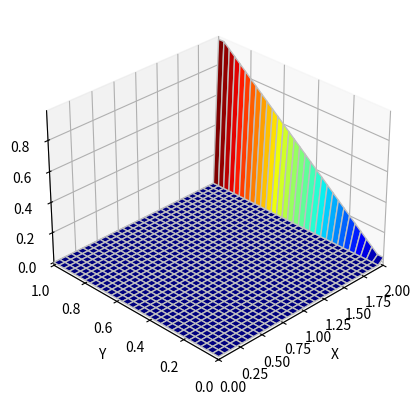

Source code (Python):
import numpy
from matplotlib import pyplot, cm
from mpl_toolkits.mplot3d import Axes3D
from matplotlib import animation

##variable declarations
nx = 31
ny = 31
dx = 2 / (nx - 1)
dy = 2 / (ny - 1)
target = 0.01

##initial conditions
p = numpy.zeros((ny, nx, 1500))  # create a XxY vector of 0's
delta = numpy.zeros((ny, nx, 1500))

##plotting aids
x = numpy.linspace(0, 2, nx)
y = numpy.linspace(0, 1, ny)

##boundary conditions
p[:, 0, 0] = 0  # p = 0 @ x = 0
p[:, -1, 0] = y  # p = y @ x = 2
p[0, :, 0] = p[1, :, 0]  # dp/dy = 0 @ y = 0
p[-1, :, 0] = p[-2, :, 0]  # dp/dy = 0 @ y = 1

##iteration
n = 0
run = True

while run is True:
    error = 0
    p[1:-1, 1:-1, n+1] = ((dy**2 * (p[1:-1, 2:, n] + p[1:-1, 0:-2, n]) +
                         dx**2 * (p[2:, 1:-1, n] + p[0:-2, 1:-1, n])) /
                        (2 * (dx**2 + dy**2)))
    
    p[:, 0, n+1] = 0  # p = 0 @ x = 0
    p[:, -1, n+1] = y  # p = y @ x = 2
    p[0, :, n+1] = p[1, :, n+1]  # dp/dy = 0 @ y = 0
    p[-1, :, n+1] = p[-2, :, n+1]  # dp/dy = 0 @ y = 1
    
    for j in range (ny):
        for i in range (nx):
            delta[j,i,n+1]=abs(p[j,i,n+1]-p[j,i,n])
    
    for j in range (ny):
        for i in range (nx):
            error=error+delta[j,i,n+1]
    if error<target:
        run = False
    n=n+1

print(n)
X, Y = numpy.meshgrid(x, y) 

zarray=p.copy()

def update_plot(frame_number, zarray, plot):
    plot[0].remove()
    plot[0] = ax.plot_surface(X, Y, zarray[:,:,frame_number], cmap='jet', edgecolors='k')

fig = pyplot.figure()
ax = fig.add_subplot(111, projection='3d')
plot = [ax.plot_surface(X, Y, zarray[:,:,0], cmap='jet', color='0.75', rstride=1, cstride=1)]
anim = animation.FuncAnimation(fig, update_plot, n, fargs=(zarray, plot), interval=20)
ax.set_xlim(0, 2)
ax.set_ylim(0, 1)
ax.view_init(30, 225)
ax.set_xlabel('X')
ax.set_ylabel('Y')
ax.set_zlabel('p')
pyplot.show()

''' [redacted]
writervideo = animation.FFMpegWriter(fps=30) 
anim.save(f, writer=writervideo)'''
